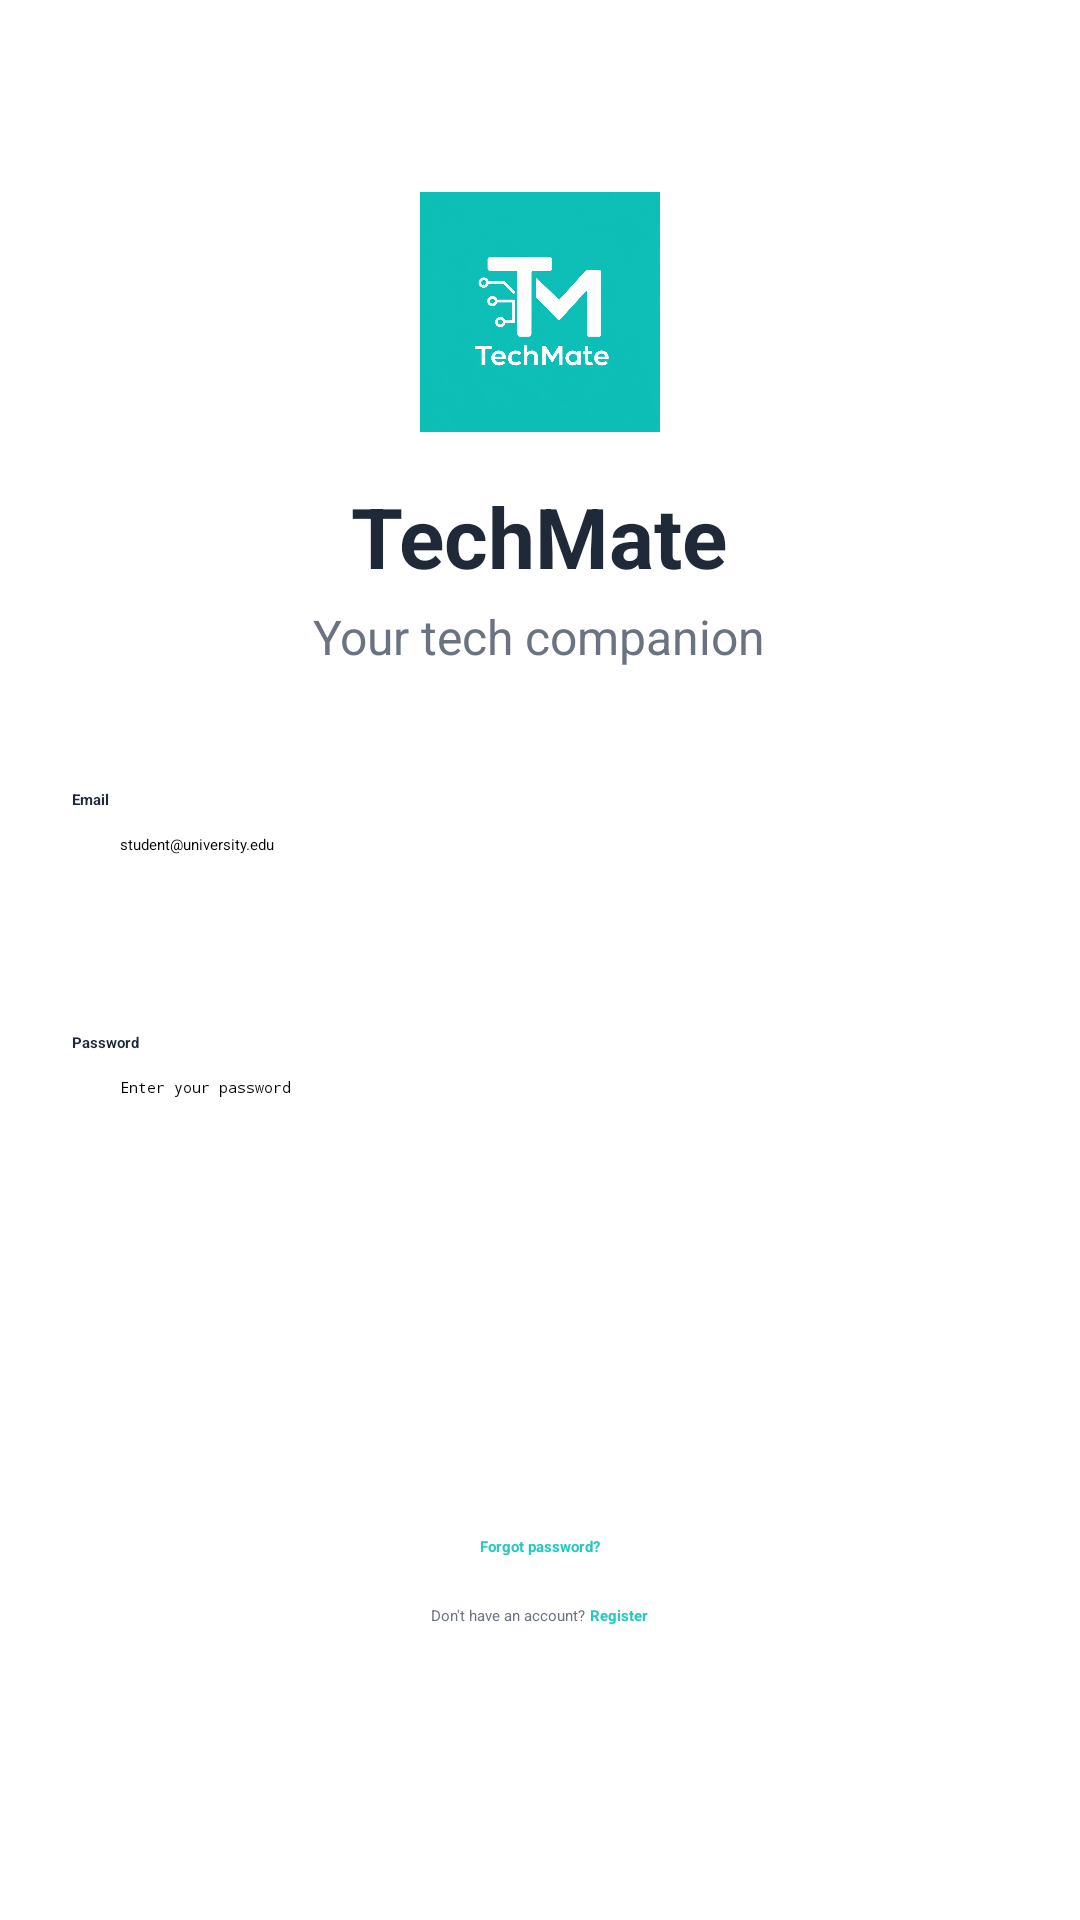

Android layout source for this screen:
<!-- AndroidManifest.xml: application theme Theme.TechMate.Splash -->
<!-- res/layout/fragment_login.xml -->
<?xml version="1.0" encoding="utf-8"?>
<LinearLayout xmlns:android="http://schemas.android.com/apk/res/android"
    android:layout_width="match_parent"
    android:layout_height="match_parent"
    android:background="@color/white"
    android:gravity="center_horizontal"
    android:orientation="vertical"
    android:padding="24dp">

    <ImageView
        android:id="@+id/logo"
        android:layout_width="80dp"
        android:layout_height="80dp"
        android:layout_marginTop="40dp"
        android:src="@drawable/logo_tm" />

    <TextView
        android:layout_width="wrap_content"
        android:layout_height="wrap_content"
        android:layout_marginTop="16dp"
        android:text="TechMate"
        android:textColor="@color/text_primary"
        android:textSize="28sp"
        android:textStyle="bold" />

    <TextView
        android:layout_width="wrap_content"
        android:layout_height="wrap_content"
        android:layout_marginTop="4dp"
        android:text="Your tech companion"
        android:textColor="@color/text_secondary"
        android:textSize="16sp" />

    <LinearLayout
        android:layout_width="match_parent"
        android:layout_height="wrap_content"
        android:layout_marginTop="40dp"
        android:orientation="vertical">

        <TextView
            android:layout_width="wrap_content"
            android:layout_height="wrap_content"
            android:text="Email"
            android:textColor="@color/text_primary"
            android:textStyle="bold" />

        <EditText
            android:id="@+id/edtEmail"
            android:layout_width="match_parent"
            android:layout_height="50dp"
            android:layout_marginTop="8dp"
            android:background="@drawable/bg_edittext"
            android:hint="student@university.edu"
            android:inputType="textEmailAddress"
            android:paddingHorizontal="16dp" />

        <TextView
            android:layout_width="wrap_content"
            android:layout_height="wrap_content"
            android:layout_marginTop="16dp"
            android:text="Password"
            android:textColor="@color/text_primary"
            android:textStyle="bold" />

        <EditText
            android:id="@+id/edtPassword"
            android:layout_width="match_parent"
            android:layout_height="50dp"
            android:layout_marginTop="8dp"
            android:background="@drawable/bg_edittext"
            android:hint="Enter your password"
            android:inputType="textPassword"
            android:paddingHorizontal="16dp" />

    </LinearLayout>

    <Button
        android:id="@+id/btnLogin"
        android:layout_width="match_parent"
        android:layout_height="55dp"
        android:layout_marginTop="24dp"
        android:backgroundTint="@color/primary"
        android:text="Sign In"
        android:textAllCaps="false"
        android:textColor="@color/white"
        android:textSize="16sp"
        android:textStyle="bold"
        app:cornerRadius="12dp"
        xmlns:app="http://schemas.android.com/apk/res-auto" />

    <TextView
        android:id="@+id/txtForgotPassword"
        android:layout_width="wrap_content"
        android:layout_height="wrap_content"
        android:layout_marginTop="24dp"
        android:text="Forgot password?"
        android:textColor="@color/primary"
        android:textStyle="bold" />

    <LinearLayout
        android:layout_width="wrap_content"
        android:layout_height="wrap_content"
        android:layout_marginTop="16dp"
        android:orientation="horizontal">

        <TextView
            android:layout_width="wrap_content"
            android:layout_height="wrap_content"
            android:text="Don't have an account? "
            android:textColor="@color/text_secondary" />

        <TextView
            android:id="@+id/txtSignUp"
            android:layout_width="wrap_content"
            android:layout_height="wrap_content"
            android:text="Register"
            android:textColor="@color/primary"
            android:textStyle="bold" />
    </LinearLayout>

</LinearLayout>
<!-- resources referenced by this layout -->
<resources>
  <color name="primary">#28C8BE</color>
  <color name="text_primary">#1F2937</color>
  <color name="text_secondary">#6B7280</color>
  <color name="white">#FFFFFF</color>
  <!-- drawable logo_tm: png bitmap (drawable, 967879 bytes) -->
  <style name="Theme.TechMate.Splash" parent="Theme.SplashScreen">
  
          
          <item name="windowSplashScreenBackground">#28C8BE</item>
  
          
          <item name="windowSplashScreenAnimatedIcon">@drawable/logo_tm</item>
  
          
          <item name="postSplashScreenTheme">@style/Theme.TechMate</item>
  
          
          <item name="windowSplashScreenAnimationDuration">1500</item>
  
      </style>
  <style name="Theme.TechMate" parent="Theme.AppCompat.Light.NoActionBar">
          
          <item name="colorPrimary">#28C8BE</item>
          <item name="colorOnPrimary">#FFFFFF</item>
  
          <item name="colorPrimaryContainer">#28C8BE</item>
          <item name="colorOnPrimaryContainer">#FFFFFF</item>
  
          
          <item name="colorSecondary">#10B981</item>
          <item name="colorOnSecondary">#FFFFFF</item>
  
          
          <item name="android:colorBackground">#F8FAFC</item>
          <item name="colorSurface">#FFFFFF</item>
  
          
          <item name="colorOnSurface">#1F2937</item>
  
          
          <item name="colorSecondaryContainer">#E0F2FE</item>
          <item name="colorOnSecondaryContainer">#1E40AF</item>
  
          
          <item name="colorControlHighlight">#28C8BE</item>
  
          <item name="colorAccent">#28C8BE</item>
  
          
          <item name="android:windowTranslucentStatus">false</item>
          <item name="android:windowTranslucentNavigation">false</item>
          <item name="android:statusBarColor">@android:color/transparent</item>
          <item name="android:navigationBarColor">@android:color/transparent</item>
          <item name="android:windowLightStatusBar">true</item>
          <item name="android:windowLightNavigationBar" tools:targetApi="27">true</item>
  
      </style>
</resources>
